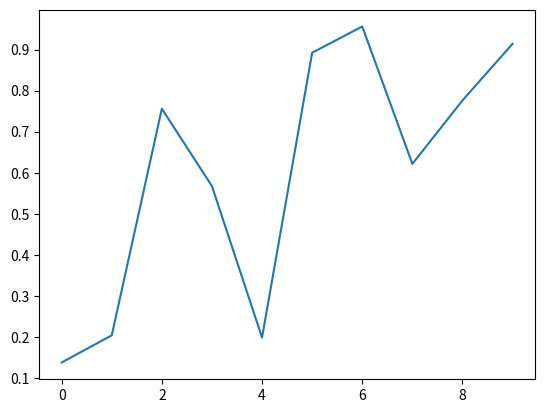

Reproduce this figure in Python.
import matplotlib.pyplot as plt
import numpy as np



def onclick(event):
    print('%s click: button=%d, x=%d, y=%d, xdata=%f, ydata=%f' %
          ('double' if event.dblclick else 'single', event.button,
           event.x, event.y, event.xdata, event.ydata))

    labels = classify(funcs, np.array([[event.xdata, event.xdata]]))
    plt.scatter(event.xdata, event.xdata, c=marker_colors[labels[0]], edgecolor='black')
    plt.draw()

fig, ax = plt.subplots()
ax.plot(np.random.rand(10))

cid = fig.canvas.mpl_connect('button_press_event', onclick)

plt.show(block=True)
